Labelled photos from "isolated_obj", an image-classification folder in aharmer/dishBugs. The possible labels are: acari mites and ticks, amphipoda, annelida worms, araneae spiders, archaeognatha bristletails, blattodea cockroaches, carabidae ground beetles, chilopoda centipedes, coleoptera beetles, coleoptera larva, collembola springtails, diplopoda millipedes, diptera flies, formicidae ants, gastropoda snails and slugs, hymenoptera bees and wasps, isopoda woodlice, opiliones harvestmen, orthoptera grasshoppers and crickets, pseudoscorpiones false scorpions, tipulidae crane flies, vespidae wasps.

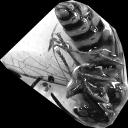
Label: vespidae wasps

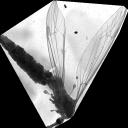
Label: tipulidae crane flies

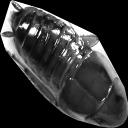
Label: blattodea cockroaches

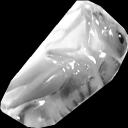
Label: orthoptera grasshoppers and crickets

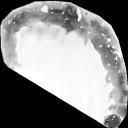
Label: coleoptera larva

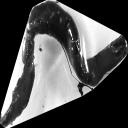
Label: annelida worms
